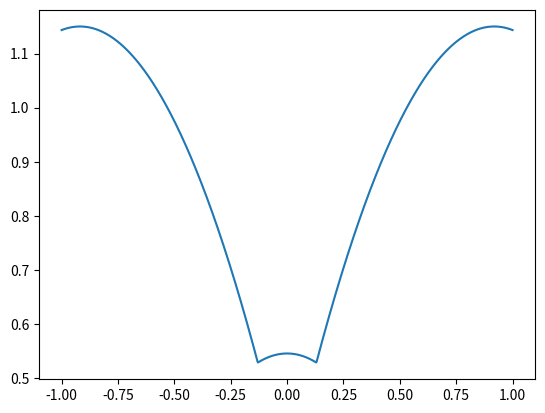

This chart was generated by the following Python code:
import random
import math
import numpy as np
from matplotlib import pyplot as plt
import cmath

eps = 2


x = np.linspace(-1, 1, 1000)
ais = []
n = 2
P =  1 / (math.exp(eps) + 2*n - 1)

print(f'e^eps = {math.exp(eps)}')
print(f'2n+1 = {2*n+1}')
print(f'a_i-1 condition:  {6*n+5 + 4 *math.sqrt(2*n**2 + 4*n + 1)}')
print(f'(4*n**2+8)/(12*n+11) = {(4*n**2+8)/(12*n+11)}')
print(f'6*n+5 - 4*math.sqrt(2*n**2+4*n+1) = {6*n+5 - 4*math.sqrt(2*n**2+4*n+1)}')

# append a_n
a_n = 1 / (P * (math.exp(eps) - 1))
ais.append(a_n)
# print(a_n)
# append min a_n-1
a_n1 = ((2*(math.exp(eps) -1)*P - 1) * a_n) / (8*P + 1)
ais.append( ((2*(math.exp(eps) -1)*P - 1) * a_n) / (8*P + 1))
# print( ((2*(math.exp(eps) -1)*P - 1) * a_n) / (8*P + 1) )
# print( ((2*(math.exp(eps) -1)*P - 1) ) / (8*P + 1) )

# print(ais[-1])
# print(ais[-2])

 
# print(ais[-1] * (2*(math.exp(eps)-1)*P - 1 ) - math.sqrt( ais[-1]**2 * (2*(math.exp(eps)-1)*P - 1 )**2 + (ais[-1] + ais[-2])**2 - ais[-1]**2 - 4*(math.exp(eps)-1)*P*ais[-1]*ais[-2] )      ) 
# print(2*ais[-1]*( 2*(math.exp(eps)-1)*P - 1 ) - ais[-2])


# exit()

# ais.append(ais[-1] * (2*(math.exp(eps)-1)*P - 1 ) - math.sqrt( ais[-1]**2 * (2*(math.exp(eps)-1)*P - 1 )**2 + (ais[-1] + ais[-2])**2 - ais[-1]**2 - 4*(math.exp(eps)-1)*P*ais[-1]*ais[-2] ))

for i in range(n-2):
    print('a_'+str(i))
    print(2*ais[-1]*( 2*(math.exp(eps)-1)*P - 1 ) - ais[-2])
    ais.append(2*ais[-1]*( 2*(math.exp(eps)-1)*P - 1 ) - ais[-2])

T = 2*(math.exp(eps)-1)*P - 1
print(f'T**2 - 1 is {T**2 - 1}')
for i in range(1, n+1):
    print('a_'+str(i))
    ak = ((a_n * (T+cmath.sqrt(T**2 - 1)) - a_n1) * (T-cmath.sqrt(T**2-1))**(n-i) + (a_n1 - a_n*(T-cmath.sqrt(T**2-1))) * (T+cmath.sqrt(T**2-1))**(n-i)) / (2*cmath.sqrt(T**2-1))
    print(ak)

def make_a(ais):
    # for i in range(n-2):
        
    rev_ais = list(reversed(ais))
    minus_ais = []
    for i in ais:
        minus_ais.append(-i)
    
    return np.array(minus_ais + rev_ais)

ais = make_a(ais)
print(ais)

# print(ais[-2] / (ais[-1] - ais[-2]))
# print(1 / (2 * (math.exp(eps)-1) * P))

# print(  (2*(math.exp(eps)-1)*P - 1) * ais[-3])
# print((ais[-1] + ais[-2]) / 2)
# print((math.exp(eps-1) * P * (0.5 * ais[-1] + 0.5 * ais[-2]) ))

def split_point(x, ais):
    transform_x = x / ((math.exp(eps) -1)*P)
    split_x = []
    idx_ai = 1
    b = transform_x
    num_idx = 0
    for idx, elem in enumerate(transform_x):
        if elem < ais[idx_ai]:
            num_idx +=1
        else:
            if idx == len(transform_x)-1:
                num_idx += 1
            a, b = np.split(b, [num_idx])
            # print(b)
            split_x.append(a)
            idx_ai += 1
            num_idx = 1
    return split_x

# print(split_point(x, ais))

split_x = split_point(x, ais)
# get Variance
var = []
bias = np.sum(ais**2 * P)
# print(var)

idx = 0
for a_idx, l in enumerate(split_x):    
    for i in l:
        v = bias - x[idx]**2
        # print(i)
        # print(x[idx])
        q = (x[idx] - (math.exp(eps) - 1) * P * ais[a_idx]) / ((math.exp(eps)-1) *P * (ais[a_idx+1] - ais[a_idx]))
        # print(q)
        v += (1-q)*(math.exp(eps)-1)*P * ais[a_idx]**2 + q*(math.exp(eps)-1)*P * ais[a_idx+1]**2
        var.append(v)
        idx+=1
        # exit()

var = np.array(var)

mv = bias + (ais[-2] + ais[-1])**2/4 - (math.exp(eps)-1) * P * ais[-1] * ais[-2]
print(f'max var: {mv}')
dv = (4*P + 0.5)*ais[-2] - ((math.exp(eps)-1) * P - 0.5)*ais[-1]
print(f'd var: {dv}')
mmv = bias + (ais[-3] + ais[-2])**2/4 - (math.exp(eps)-1) * P * ais[-2] * ais[-3]
print(f'second max var: {mmv}')
# zv = bias + (math.exp(eps)-1)*P*ais[-2]**2
# print(f'z var: {zv}')

dks = np.arange(0, 10, 0.01)

for dk in dks:
    dk*bias + (ais[-1] + ais[-2])**2

plt.plot(x, var)
plt.show()




